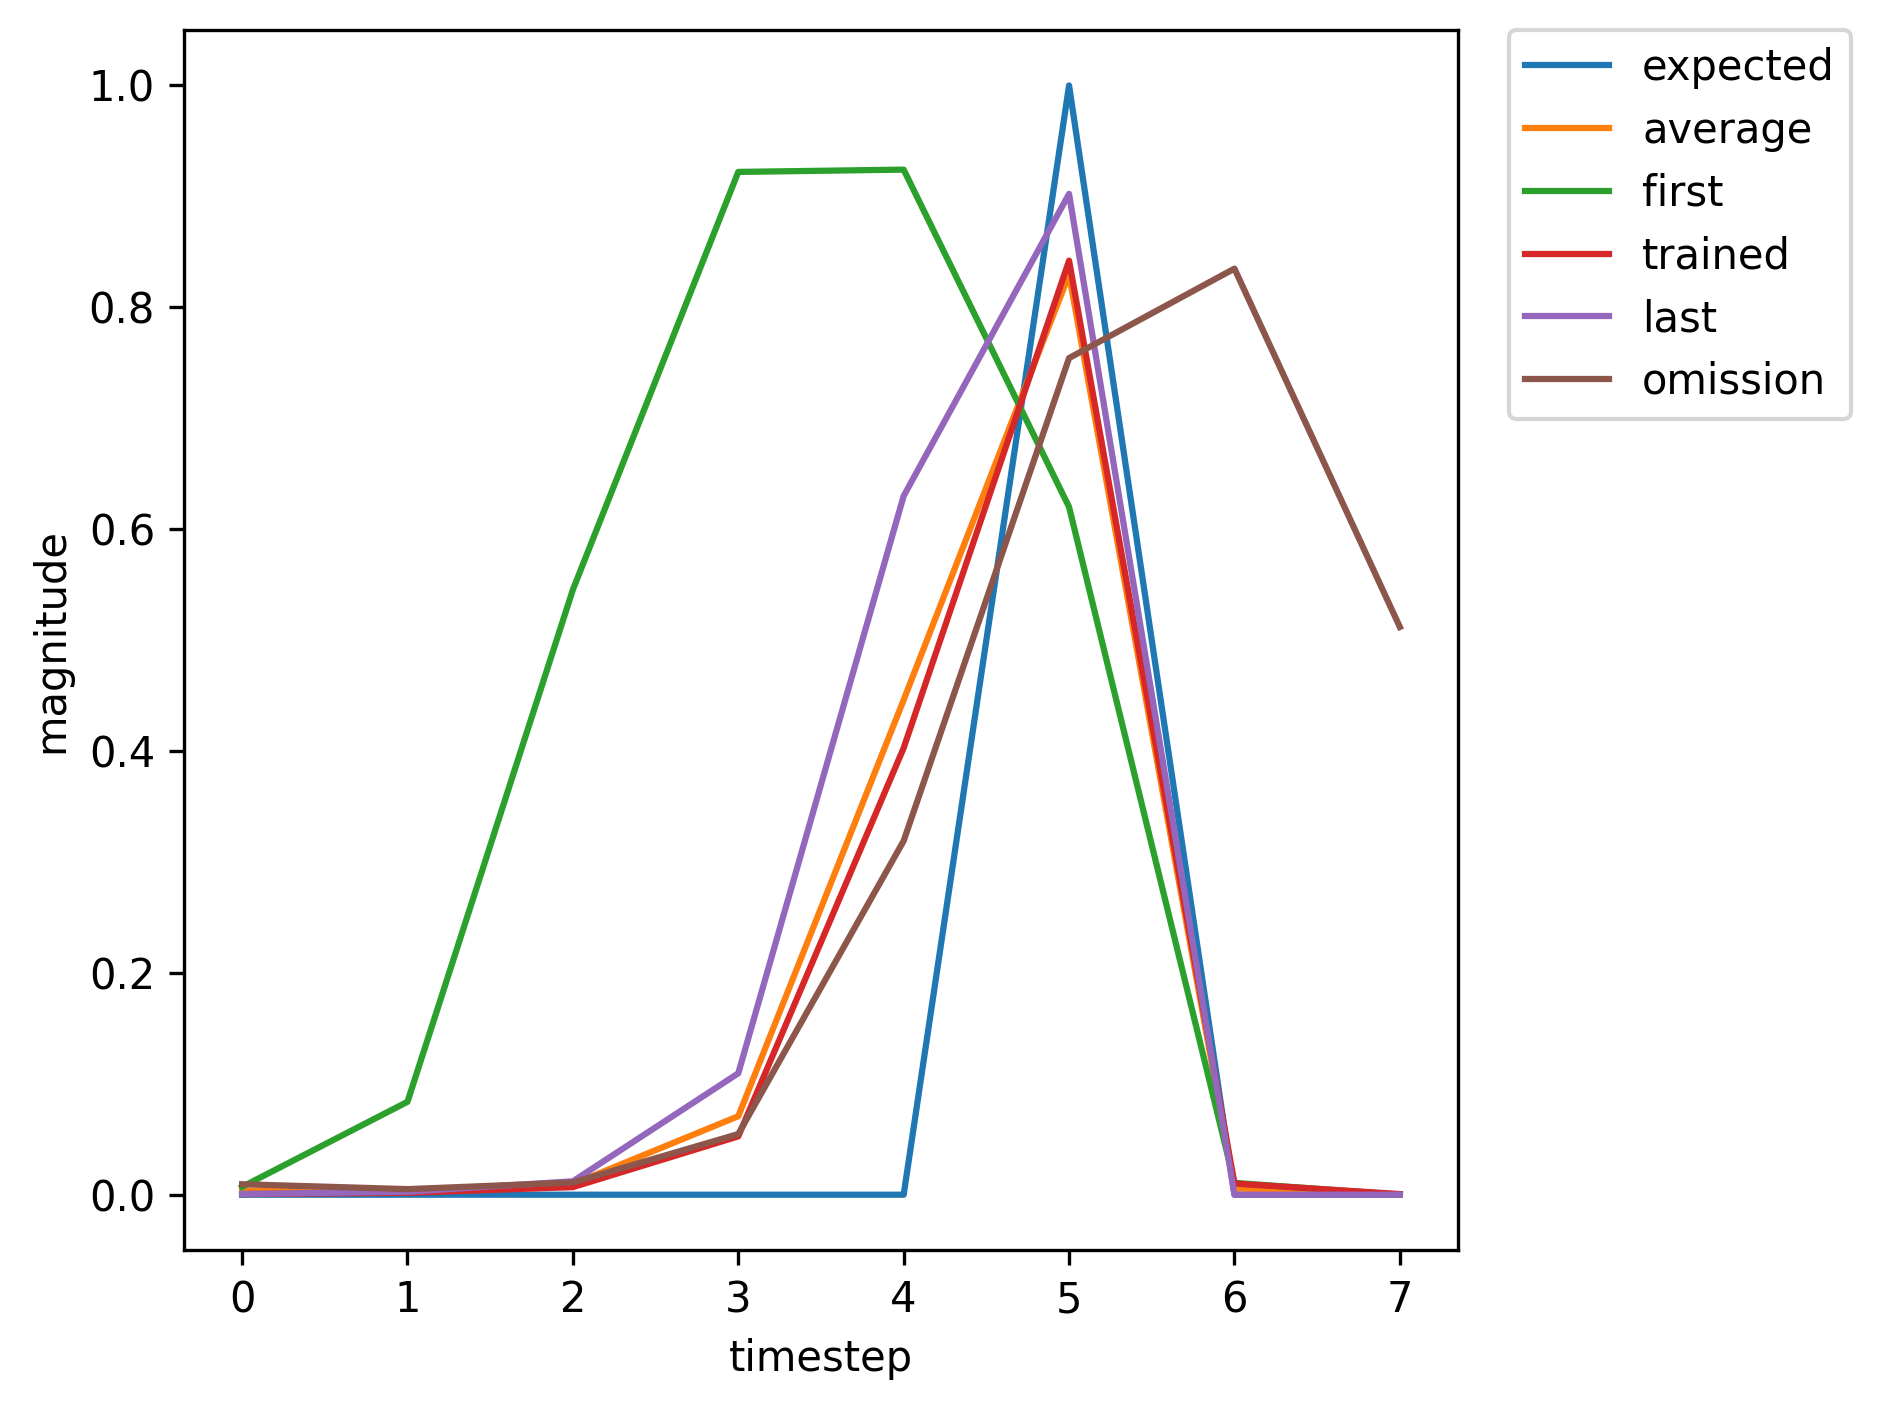

The table this chart was drawn from, first rows:
, input, expected_output, network_output
0, 1.0, 0, 0.007066
1, 0.0, 0, 0.08374
2, 0.0, 0, 0.5454
3, 0.0, 0, 0.9221
4, 0.0, 0, 0.9241
5, 2.0, 1, 0.62
6, 0.0, 0, 0.01068
7, 1.0, 0, 0.0009738
8, 0.0, 0, 0.002912
9, 0.0, 0, 0.01087
10, 0.0, 0, 0.08448
11, 0.0, 0, 0.5265
12, 2.0, 1, 0.8736
13, 1.0, 0, 0.00944
14, 0.0, 0, 0.004733
15, 0.0, 0, 0.01036
16, 0.0, 0, 0.0517
17, 0.0, 0, 0.3077
18, 2.0, 1, 0.7494
19, 0.0, 0, 0.007734
20, 0.0, 0, 0.000539
21, 1.0, 0, 0.0006601
22, 0.0, 0, 0.002525
23, 0.0, 0, 0.01143
24, 0.0, 0, 0.1024
25, 0.0, 0, 0.6121
26, 2.0, 1, 0.8993
27, 0.0, 0, 0.00946
28, 1.0, 0, 0.0006339
29, 0.0, 0, 0.002002
30, 0.0, 0, 0.007844
31, 0.0, 0, 0.06091
32, 0.0, 0, 0.442
33, 2.0, 1, 0.8542
34, 1.0, 0, 0.00986
35, 0.0, 0, 0.004222
36, 0.0, 0, 0.009373
37, 0.0, 0, 0.04746
38, 0.0, 0, 0.2925
39, 2.0, 1, 0.7437
40, 0.0, 0, 0.007797
41, 1.0, 0, 0.0005332
42, 0.0, 0, 0.001711
43, 0.0, 0, 0.00683
44, 0.0, 0, 0.05258
45, 0.0, 0, 0.4027
46, 2.0, 1, 0.8421
47, 0.0, 0, 0.01004
48, 0.0, 0, 0.0005709
49, 1.0, 0, 0.000677
50, 0.0, 0, 0.002624
51, 0.0, 0, 0.01197
52, 0.0, 0, 0.1082
53, 0.0, 0, 0.6269
54, 2.0, 1, 0.9018
55, 1.0, 0, 0.009435
56, 0.0, 0, 0.005003
57, 0.0, 0, 0.01096
58, 0.0, 0, 0.05451
59, 0.0, 0, 0.3184
... 304 more rows
